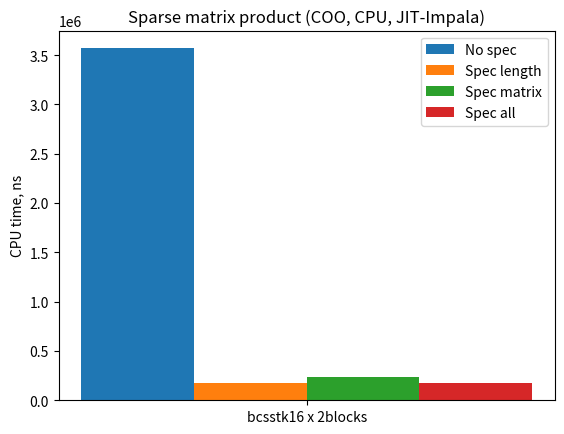

Source code (Python):
import numpy as np
import matplotlib.pyplot as plt

spec_all = [172553]
spec_length = [172993]
spec_matrix = [234732]
no_spec = [3569461]

ind = np.arange(1)

width = 0.3 
plt.bar(ind, no_spec, width, label="No spec")
plt.bar(ind + width, spec_length, width, label="Spec length")
plt.bar(ind + 2 *  width, spec_matrix, width, label="Spec matrix")
plt.bar(ind + 3 * width, spec_all, width, label="Spec all")

plt.ylabel("CPU time, ns")
plt.title("Sparse matrix product (COO, CPU, JIT-Impala)")

plt.xticks(ind + 1.5 * width, ["bcsstk16 x 2blocks"])
plt.legend(loc="best")
plt.show()
